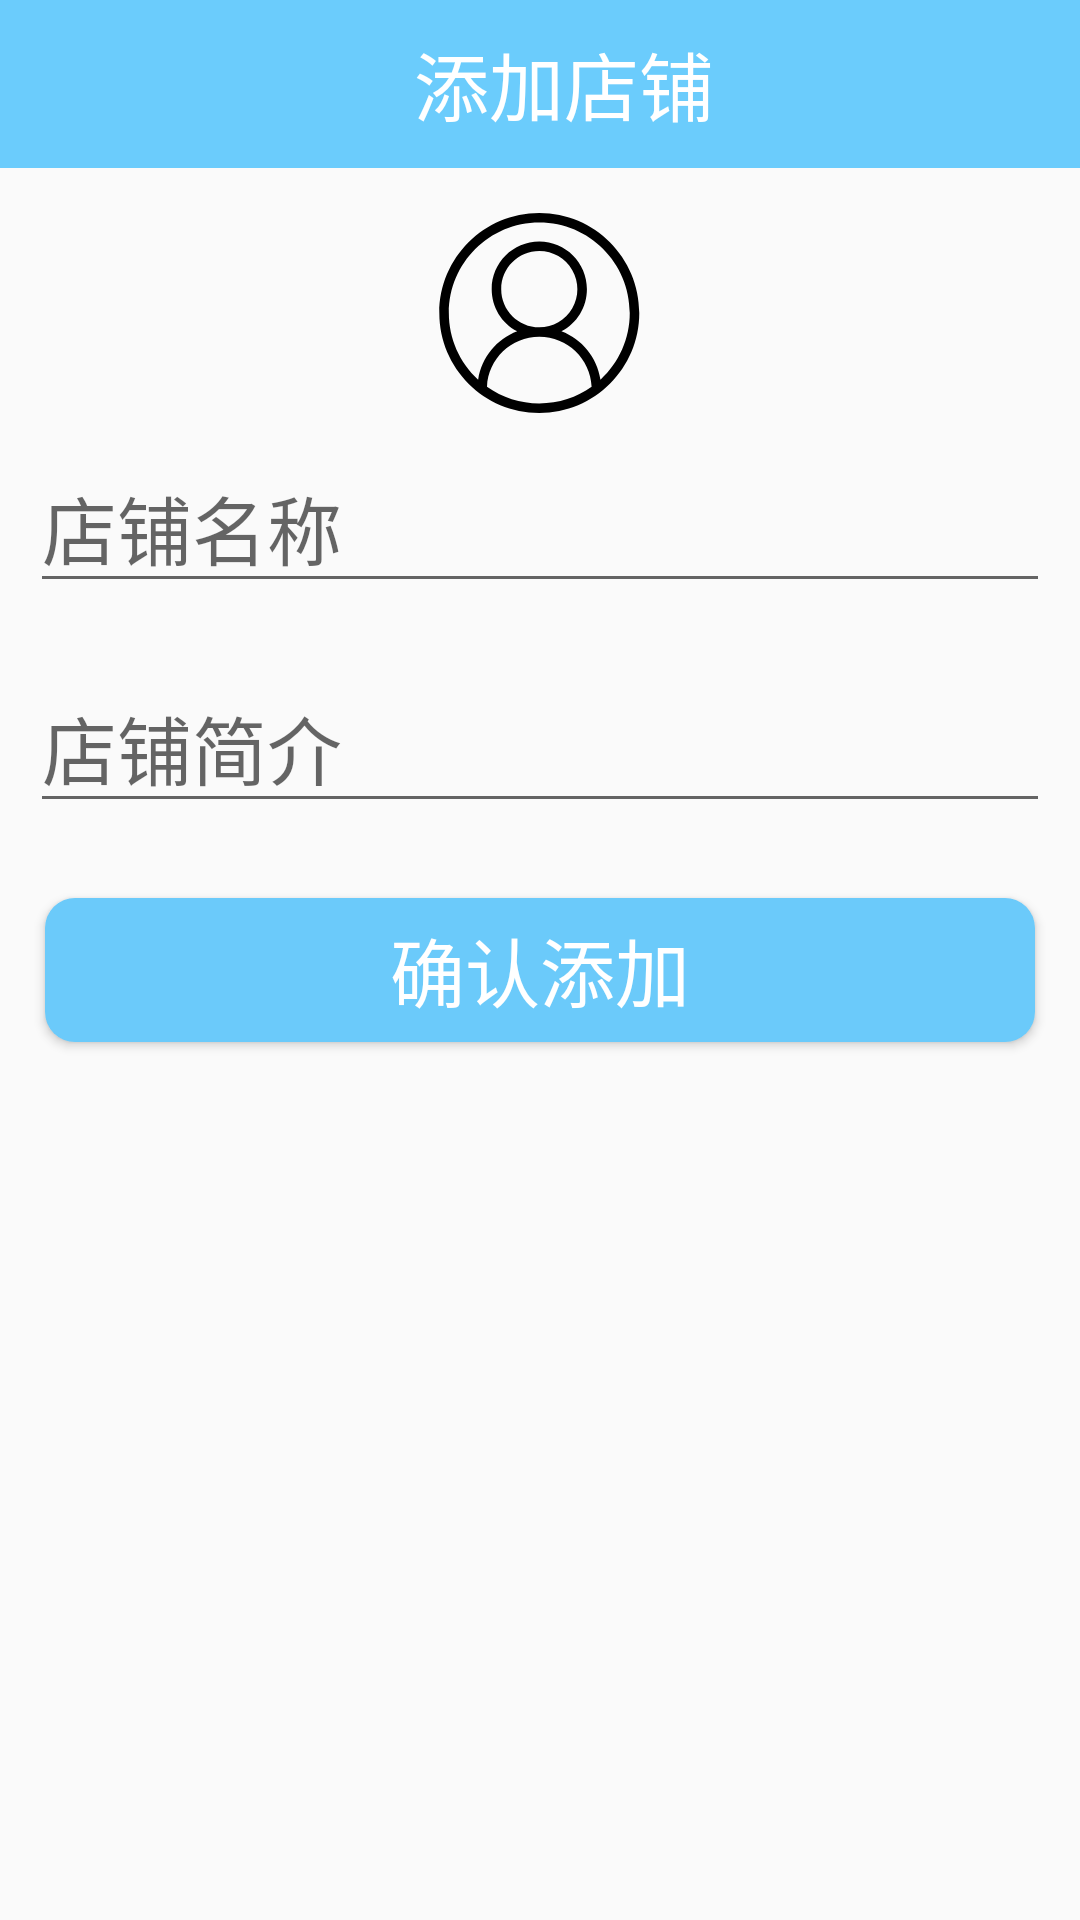

Android layout source for this screen:
<!-- AndroidManifest.xml: application theme AppTheme -->
<!-- res/layout/activity_add_shop.xml -->
<?xml version="1.0" encoding="utf-8"?>
<RelativeLayout xmlns:android="http://schemas.android.com/apk/res/android"
    xmlns:tools="http://schemas.android.com/tools"
    android:layout_width="match_parent"
    android:layout_height="match_parent"
    tools:context=".AddShopActivity">

    <com.google.android.material.appbar.AppBarLayout
        android:id="@+id/toolbar"
        android:layout_width="match_parent"
        android:layout_height="wrap_content"
        android:theme="@style/ThemeOverlay.AppCompat.Dark.ActionBar">

        <androidx.appcompat.widget.Toolbar
            android:layout_width="match_parent"
            android:layout_height="?attr/actionBarSize"
            android:background="?attr/colorPrimary">

            <TextView
                android:layout_width="match_parent"
                android:layout_height="match_parent"
                android:gravity="center"
                android:text="@string/add_shop"
                android:textColor="#fff"
                android:textSize="25sp" />

        </androidx.appcompat.widget.Toolbar>
    </com.google.android.material.appbar.AppBarLayout>

    <ImageView
        android:id="@+id/shop_header"
        android:layout_width="wrap_content"
        android:layout_height="wrap_content"
        android:layout_below="@+id/toolbar"
        android:layout_centerHorizontal="true"
        android:layout_marginTop="15dp"
        android:onClick="onclick"
        android:src="@mipmap/header" />

    <EditText
        android:id="@+id/et_shop_name"
        android:layout_width="match_parent"
        android:layout_height="wrap_content"
        android:layout_below="@+id/shop_header"
        android:layout_margin="10dp"
        android:hint="@string/shop_name"
        android:singleLine="true"
        android:textSize="25sp" />

    <EditText
        android:id="@+id/et_shop_introduce"
        android:layout_width="match_parent"
        android:layout_height="wrap_content"
        android:layout_below="@+id/et_shop_name"
        android:layout_margin="10dp"
        android:hint="@string/shop_introduce"
        android:singleLine="true"
        android:textSize="25sp" />

    <Button
        android:id="@+id/confirm_add"
        android:layout_width="match_parent"
        android:layout_height="wrap_content"
        android:layout_below="@+id/et_shop_introduce"
        android:layout_margin="15dp"
        android:background="@drawable/circle_blue"
        android:text="@string/confirm_add"
        android:textColor="#fff"
        android:textSize="25sp" />
</RelativeLayout>
<!-- resources referenced by this layout -->
<resources>
  <!-- drawable circle_blue (drawable) -->
  <?xml version="1.0" encoding="utf-8"?>
  <shape xmlns:android="http://schemas.android.com/apk/res/android"
      android:shape="rectangle">
  
      <corners
          android:radius="10dp"
          />
  
      <solid
          android:color="#6BCAFA"
          />
  </shape>
  <!-- mipmap header: png bitmap (mipmap-xxhdpi, 9949 bytes) -->
  <string name="add_shop">添加店铺</string>
  <string name="confirm_add">确认添加</string>
  <string name="shop_introduce">店铺简介</string>
  <string name="shop_name">店铺名称</string>
  <style name="AppTheme" parent="Theme.AppCompat.Light.NoActionBar">
          
          <item name="colorPrimary">#6BCCFC</item>
          <item name="colorPrimaryDark">#60C5F3</item>
          <item name="colorAccent">#67BADF</item>
      </style>
</resources>
